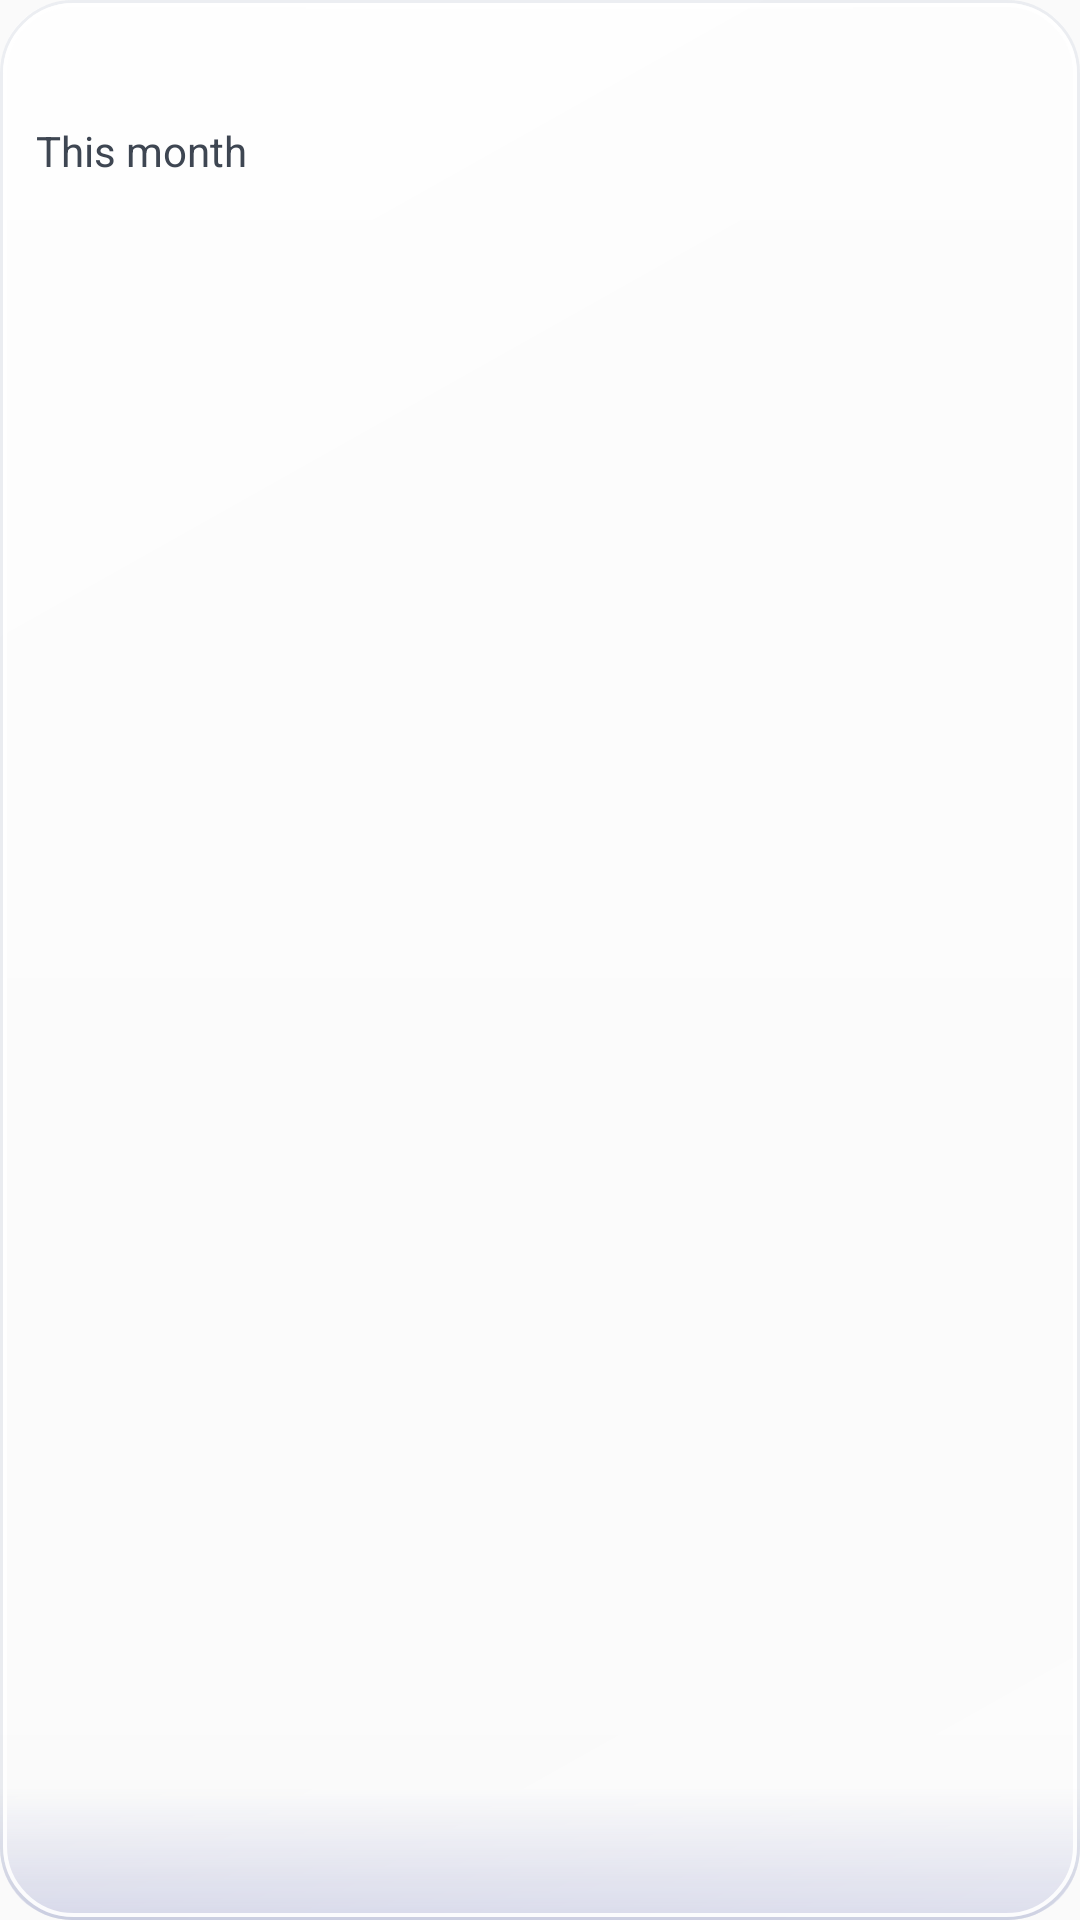

Reconstruct the res/layout file that produces this screen, plus the resources it refers to.
<!-- AndroidManifest.xml: application theme AppTheme -->
<!-- res/layout/widget_month.xml -->
<?xml version="1.0" encoding="utf-8"?>
<LinearLayout xmlns:android="http://schemas.android.com/apk/res/android" android:id="@+id/root" android:layout_width="match_parent" android:layout_height="match_parent"
    android:orientation="vertical" android:padding="12dp" android:background="@drawable/widget_glass">
    <TextView android:id="@+id/tv_label" android:layout_width="match_parent" android:layout_height="0dp" android:layout_weight="1" android:gravity="center_vertical|start"
        android:maxLines="1" android:textColor="@color/w_text2" android:shadowColor="@color/w_glow" android:shadowRadius="3" android:shadowDx="0" android:shadowDy="1" android:autoSizeTextType="uniform" android:autoSizeMinTextSize="7sp" android:autoSizeMaxTextSize="14sp" android:autoSizeStepGranularity="1sp" android:text="This month" />
    <ImageView android:id="@+id/iv_ring" android:layout_width="match_parent" android:layout_height="0dp" android:layout_weight="6"
        android:layout_marginTop="2dp" android:layout_marginBottom="2dp" android:scaleType="fitCenter" android:contentDescription="@null" />
    <TextView android:id="@+id/tv_sub" android:layout_width="match_parent" android:layout_height="0dp" android:layout_weight="1" android:gravity="center"
        android:maxLines="1" android:textColor="@color/w_text2" android:shadowColor="@color/w_glow" android:shadowRadius="3" android:shadowDx="0" android:shadowDy="1" android:autoSizeTextType="uniform" android:autoSizeMinTextSize="7sp" android:autoSizeMaxTextSize="14sp" android:autoSizeStepGranularity="1sp"  />
</LinearLayout>
<!-- resources referenced by this layout -->
<resources>
  <color name="w_glow">#8CFFFFFF</color>
  <color name="w_text2">#FF3E4652</color>
  <!-- drawable widget_glass (drawable) -->
  <?xml version="1.0" encoding="utf-8"?>
  <layer-list xmlns:android="http://schemas.android.com/apk/res/android">
      <item>
          <shape android:shape="rectangle">
              <gradient android:angle="270" android:startColor="#8CFFFFFF" android:endColor="#1FFFFFFF" />
              <corners android:radius="24dp" />
          </shape>
      </item>
      <item android:height="44dp" android:gravity="bottom">
          <shape android:shape="rectangle">
              <gradient android:angle="270" android:startColor="#003C46A0" android:endColor="#383C46A0" />
              <corners android:bottomLeftRadius="24dp" android:bottomRightRadius="24dp" />
          </shape>
      </item>
      <item>
          <shape android:shape="rectangle">
              <gradient android:angle="315" android:startColor="#80FFFFFF" android:centerColor="#00FFFFFF" android:endColor="#40FFFFFF" />
              <corners android:radius="24dp" />
          </shape>
      </item>
      <item>
          <shape android:shape="rectangle">
              <corners android:radius="24dp" />
              <stroke android:width="1dp" android:color="#1F6B7A99" />
          </shape>
      </item>
      <item android:left="1dp" android:top="1dp" android:right="1dp" android:bottom="1dp">
          <shape android:shape="rectangle">
              <corners android:radius="23dp" />
              <stroke android:width="1.4dp" android:color="#E6FFFFFF" />
          </shape>
      </item>
      <item android:left="24dp" android:right="24dp" android:top="1dp" android:height="2dp" android:gravity="top">
          <shape android:shape="rectangle">
              <gradient android:angle="0" android:startColor="#00FFFFFF" android:centerColor="#FFFFFFFF" android:endColor="#00FFFFFF" />
          </shape>
      </item>
  </layer-list>
  <style name="AppTheme" parent="Base.AppTheme" />
  <style name="Base.AppTheme" parent="android:Theme.Material.Light.NoActionBar" />
</resources>
